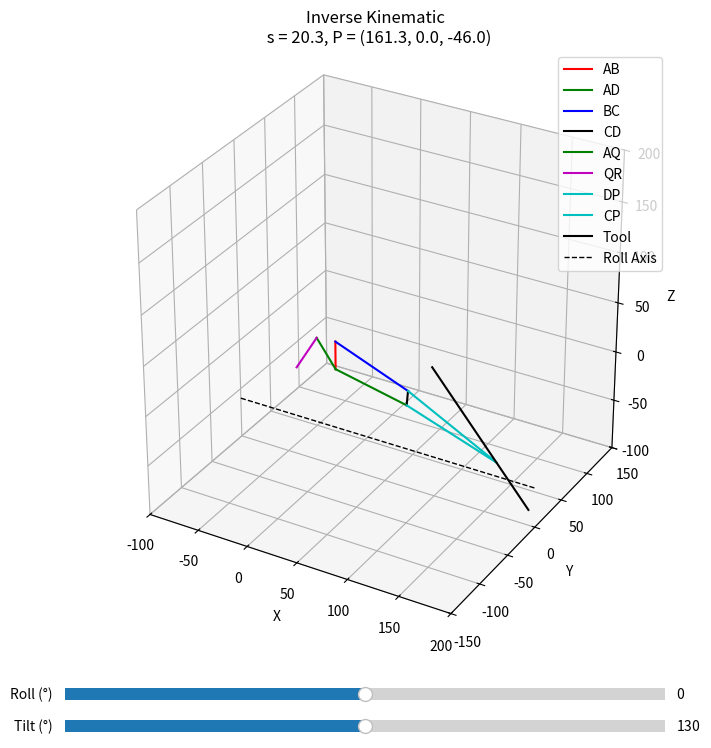

Recreate this plot in Python.
# -*- coding: utf-8 -*-
"""
SHER-3.0 Tilt-Roll Inverse Kinematics Visualization

Created on Thu Jun 19 11:27:24 2025

[redacted]
"""
import numpy as np
import matplotlib.pyplot as plt
from matplotlib.widgets import Slider

# offset_z is the distance between the center frame of the delta platform to point A on the tilt mechanism
def apply_roll_rotation(points, angle_deg, offset_z):
    angle_rad = np.deg2rad(angle_deg)
    R = np.array([[1, 0, 0],
                  [0, np.cos(angle_rad), -np.sin(angle_rad)],
                  [0, np.sin(angle_rad),  np.cos(angle_rad)]])
    rotated = []
    for p in points:
        p_shifted = p - np.array([0, 0, offset_z])
        p_rotated = R @ p_shifted + np.array([0, 0, offset_z])
        rotated.append(p_rotated)
    return rotated

# Constants
AB = 28
BC = 78.5
CD = 15
DA = 73.5
DP = 94.49
AQ = 32.5
QR = 42
x_AR_l = -60.48
y_AR = -10
L_T = 50
d1 = -25.5 # Distance between the center frame of the delta platform to point A

# Angles in radians
phi1 = np.pi / 2
phi2 = np.pi * 138 / 180
phi3 = np.pi * 103.93 / 180
phi4 = np.pi * 31.06 / 180

#print("theta2 = ", float(theta2*180/np.pi))

theat_tool_max = 150 # deg
theat_tool_min = 110 # deg
theat_tool_init = 130 # deg

# Create figure and axes
fig = plt.figure(figsize=(10, 8))
ax = fig.add_subplot(111, projection='3d')
fig.subplots_adjust(bottom=0.15)

# Slider axes
slider_ax_theta_tool = fig.add_axes([0.2, 0.02, 0.6, 0.03])
slider_ax_roll = fig.add_axes([0.2, 0.06, 0.6, 0.03])

# Create sliders
theta_tool_slider = Slider(slider_ax_theta_tool, 'Tilt (°)', theat_tool_min, theat_tool_max, valinit=theat_tool_init)
roll_slider = Slider(slider_ax_roll, 'Roll (°)', -90, 90, valinit=0)

def update_plot(_=None):
    theta_tool = theta_tool_slider.val * np.pi/180
    roll = roll_slider.val
    ax.cla()
    
    theta2 = phi3 - np.pi + phi4 + theta_tool
    a = CD*np.cos(theta2) - AB*np.cos(phi1)
    b = - CD*np.sin(theta2) + AB*np.sin(phi1)
    gamma = np.arctan2(a, b)
    angle_adc = np.arccos((DA**2+a**2+b**2-BC**2)/(2*DA*np.sqrt(a**2+b**2)))
    theta1 = np.pi/2 - angle_adc + gamma
    
    Px = np.cos(theta1)*DA + np.cos(phi3 - theta2)*DP
    Py = np.sin(theta1)*DA - np.sin(phi3 - theta2)*DP
    
    # Now find the slide bar position s:
    alpha = np.pi - theta1 - phi2 # alpha = alpha3 + alpha4
    
    x_AR = -np.cos(alpha)*AQ - np.sqrt(QR**2 - (np.sin(alpha)*AQ - y_AR)**2)
    
    s = x_AR - x_AR_l
    
    # Define points
    A = np.array([0, 0, 0])
    B = A + np.array([0, 0, AB])
    D = A + np.array([np.cos(theta1) * DA, 0, np.sin(theta1) * DA])
    C = D + np.array([np.cos(theta2) * CD, 0, np.sin(theta2) * CD])
    Q = A + np.array([-np.cos(alpha) * AQ, 0, np.sin(alpha) * AQ])
    R = np.array([x_AR, 0, y_AR])
    P = np.array([Px, 0, Py])
    
    # Tool shaft
    p_tip = P + np.array([np.cos(theta_tool)*L_T*2, 0, np.sin(theta_tool)*L_T*2])
    p_end = P + np.array([-np.cos(theta_tool)*L_T, 0, -np.sin(theta_tool)*L_T])
    
    # Apply roll rotation to all points
    raw_points = [A, B, C, D, Q, R, P, p_tip, p_end]
    A, B, C, D, Q, R, P, p_tip, p_end = apply_roll_rotation(raw_points, roll, d1)
    
    # Plot links
    ax.plot([A[0], B[0]], [A[1], B[1]], [A[2], B[2]], 'r', label='AB')
    ax.plot([A[0], D[0]], [A[1], D[1]], [A[2], D[2]], 'g', label='AD')
    ax.plot([B[0], C[0]], [B[1], C[1]], [B[2], C[2]], 'b', label='BC')
    ax.plot([C[0], D[0]], [C[1], D[1]], [C[2], D[2]], 'k', label='CD')
    ax.plot([A[0], Q[0]], [A[1], Q[1]], [A[2], Q[2]], 'g', label='AQ')
    ax.plot([Q[0], R[0]], [Q[1], R[1]], [Q[2], R[2]], 'm', label='QR')
    ax.plot([D[0], P[0]], [D[1], P[1]], [D[2], P[2]], 'c', label='DP')
    ax.plot([C[0], P[0]], [C[1], P[1]], [C[2], P[2]], 'c', label='CP')
    ax.plot([p_tip[0], p_end[0]], [p_tip[1], p_end[1]], [p_tip[2], p_end[2]], 'k', label='Tool')
    
    # Plot the roll axis (dashed black line)
    x_range = np.array([-100, 200])
    y_fixed = np.array([0, 0])
    z_fixed = np.array([-60, -60])
    ax.plot(x_range, y_fixed, z_fixed, 'k--', linewidth=1, label='Roll Axis')
    
    # Axis settings
    ax.set_xlim([-100, 200])
    ax.set_ylim([-150, 150])
    ax.set_zlim([-100, 200])
    ax.set_box_aspect([1, 1, 1])
    ax.set_xlabel("X")
    ax.set_ylabel("Y")
    ax.set_zlabel("Z")
    ax.set_title(f"Inverse Kinematic \n s = {s:.1f}, P = ({P[0]:.1f}, {P[1]:.1f}, {P[2]:.1f})")
    ax.legend()
    
# Initial draw
update_plot()

# Connect sliders
theta_tool_slider.on_changed(update_plot)
roll_slider.on_changed(update_plot)

plt.show()